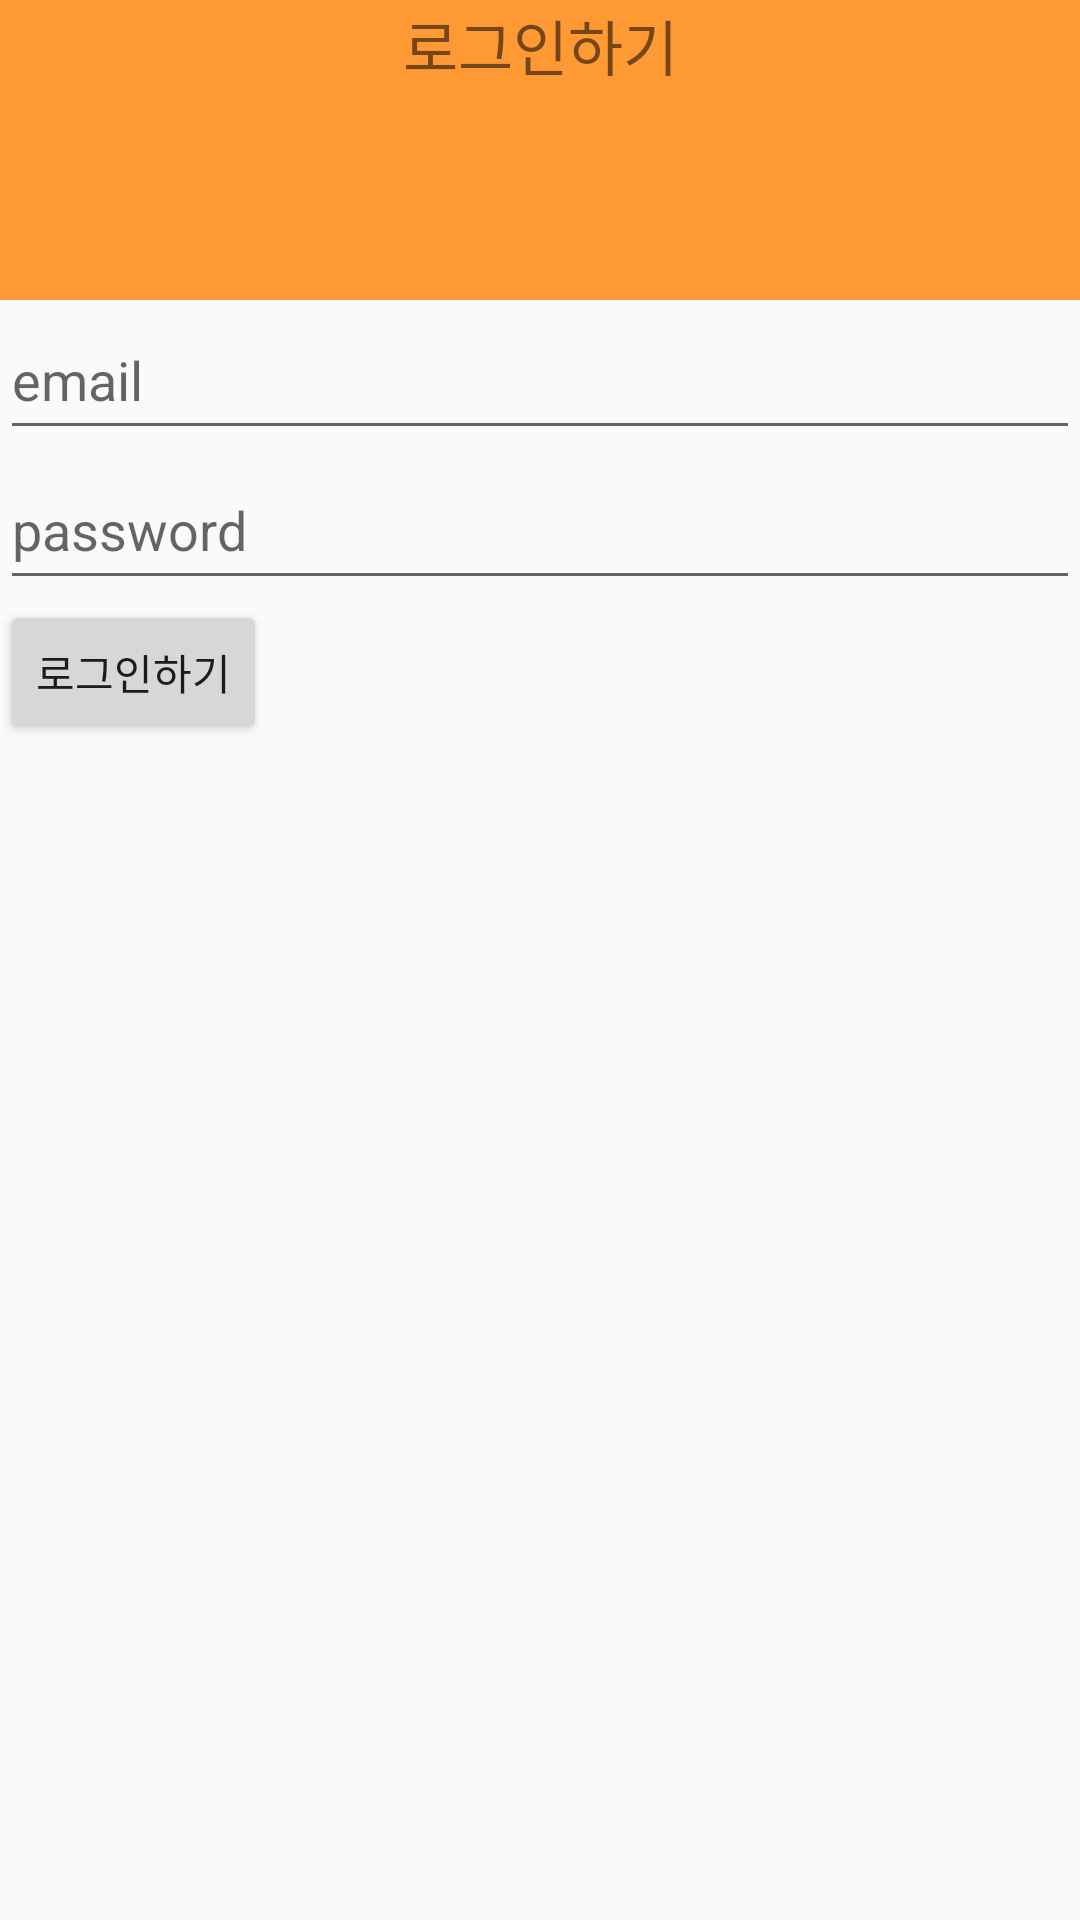

Android layout source for this screen:
<!-- AndroidManifest.xml: application theme Theme.EmbededSoftware -->
<!-- res/layout/activity_login_screen.xml -->
<?xml version="1.0" encoding="utf-8"?>
<layout>
<LinearLayout xmlns:android="http://schemas.android.com/apk/res/android"
    xmlns:app="http://schemas.android.com/apk/res-auto"
    xmlns:tools="http://schemas.android.com/tools"
    android:layout_width="match_parent"
    android:layout_height="match_parent"
    android:orientation="vertical"
    tools:context=".auth.loginScreen">

    <LinearLayout
        android:layout_width="match_parent"
        android:layout_height="100dp"
        android:background="#FF9933">

        <TextView
            android:textSize="20sp"
            android:layout_width="match_parent"
            android:layout_height="30dp"
            android:text="로그인하기"
            android:gravity="center"/>
    </LinearLayout>


    <EditText
        android:id="@+id/login_email"
        android:hint="email"
        android:layout_width="match_parent"
        android:layout_height="50dp"/>
    <EditText
        android:id="@+id/login_password"
        android:inputType="textPassword"
        android:hint="password"
        android:layout_width="match_parent"
        android:layout_height="50dp"/>

    <Button
        android:id="@+id/btn_login_login"
        android:text="로그인하기"
        android:layout_width="wrap_content"
        android:layout_height="wrap_content"/>






</LinearLayout>
</layout>
<!-- resources referenced by this layout -->
<resources>
  <style name="Theme.EmbededSoftware" parent="Theme.AppCompat.Light">
          
  
          <item name="windowNoTitle">true</item>
  
          <item name="colorPrimary">@color/purple_500</item>
          <item name="colorPrimaryVariant">@color/purple_700</item>
          <item name="colorOnPrimary">@color/white</item>
          
          <item name="colorSecondary">@color/teal_200</item>
          <item name="colorSecondaryVariant">@color/teal_700</item>
          <item name="colorOnSecondary">@color/black</item>
          
          <item name="android:statusBarColor" tools:targetApi="l">?attr/colorPrimaryVariant</item>
          
      </style>
  <color name="purple_500">#FF6200EE</color>
  <color name="purple_700">#FF9933</color>
  <color name="white">#FFFFFFFF</color>
  <color name="teal_200">#FF03DAC5</color>
  <color name="teal_700">#FF018786</color>
  <color name="black">#FF000000</color>
</resources>
